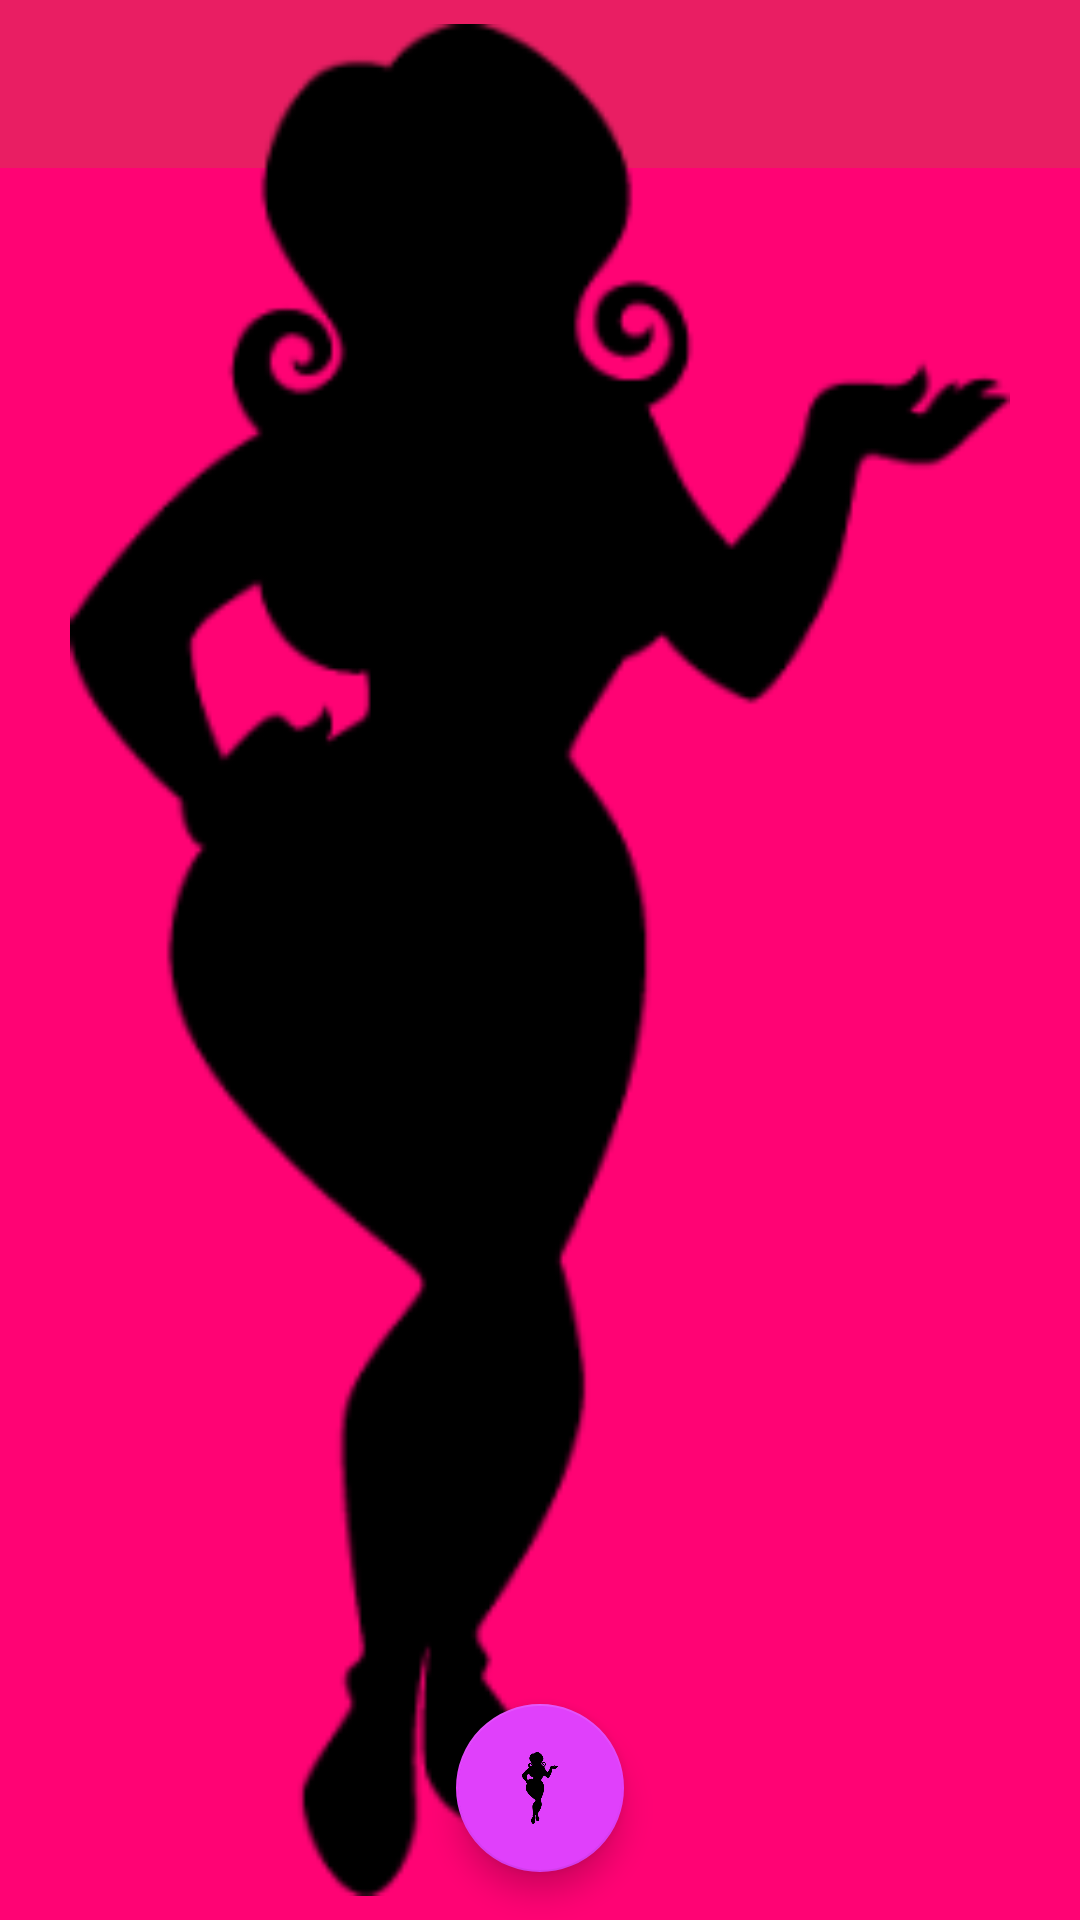

The Android layout XML behind this screen, and the referenced resources:
<!-- AndroidManifest.xml: application theme AppTheme -->
<!-- res/layout/activity_completed_name.xml -->
<?xml version="1.0" encoding="utf-8"?>
<RelativeLayout xmlns:android="http://schemas.android.com/apk/res/android"
    xmlns:app="http://schemas.android.com/apk/res-auto"
    android:layout_width="match_parent"
    android:layout_height="match_parent"
    android:orientation="vertical">

    <android.support.v7.widget.Toolbar
        android:id="@+id/toolbar"
        android:layout_width="match_parent"
        android:layout_height="?attr/actionBarSize"
        android:background="?attr/colorPrimary"
        android:theme="@style/AppTheme.AppBarOverlay"
        app:popupTheme="@style/AppTheme.PopupOverlay" />

    <ImageView
        android:id="@+id/gender_tester_image_view"
        android:layout_width="match_parent"
        android:layout_height="match_parent"
        android:layout_margin="8dp"
        android:src="@drawable/skinnylady" />

    <LinearLayout
        android:layout_width="wrap_content"
        android:layout_height="wrap_content"
        android:layout_centerInParent="true"
        android:orientation="vertical">

        <TextView
            android:id="@+id/completed_name_textview1"
            android:layout_width="wrap_content"
            android:layout_height="wrap_content"
            android:layout_margin="16dp"
            android:textColor="@android:color/white"
            android:textSize="36sp" />


        <TextView
            android:id="@+id/completed_name_text_view2"
            android:layout_width="wrap_content"
            android:layout_height="wrap_content"
            android:layout_margin="16dp"
            android:textColor="@android:color/white"
            android:textSize="36sp" />

    </LinearLayout>


    <android.support.design.widget.FloatingActionButton
        android:layout_width="wrap_content"
        android:layout_height="wrap_content"
        android:layout_alignParentBottom="true"
        android:layout_centerHorizontal="true"
        android:layout_margin="16dp"
        android:src="@drawable/skinnylady"/>
</RelativeLayout>
<!-- resources referenced by this layout -->
<resources>
  <!-- drawable skinnylady: png bitmap (drawable, 8674 bytes) -->
  <style name="AppTheme.AppBarOverlay" parent="ThemeOverlay.AppCompat.Dark.ActionBar" />
  <style name="AppTheme.PopupOverlay" parent="ThemeOverlay.AppCompat.Light" />
  <style name="AppTheme" parent="Theme.AppCompat.Light.NoActionBar">
          
          <item name="colorPrimary">@color/colorPrimary</item>
          <item name="colorPrimaryDark">@color/colorPrimaryDark</item>
          <item name="colorAccent">@color/colorAccent</item>
          <item name="android:colorBackground">@color/colorBackground</item>
          <item name="android:windowBackground">@color/colorBackground</item>
      </style>
  <color name="colorPrimary">#E91E63</color>
  <color name="colorPrimaryDark">#C2185B</color>
  <color name="colorAccent">#E040FB</color>
  <color name="colorBackground">#FFFF0374</color>
</resources>
